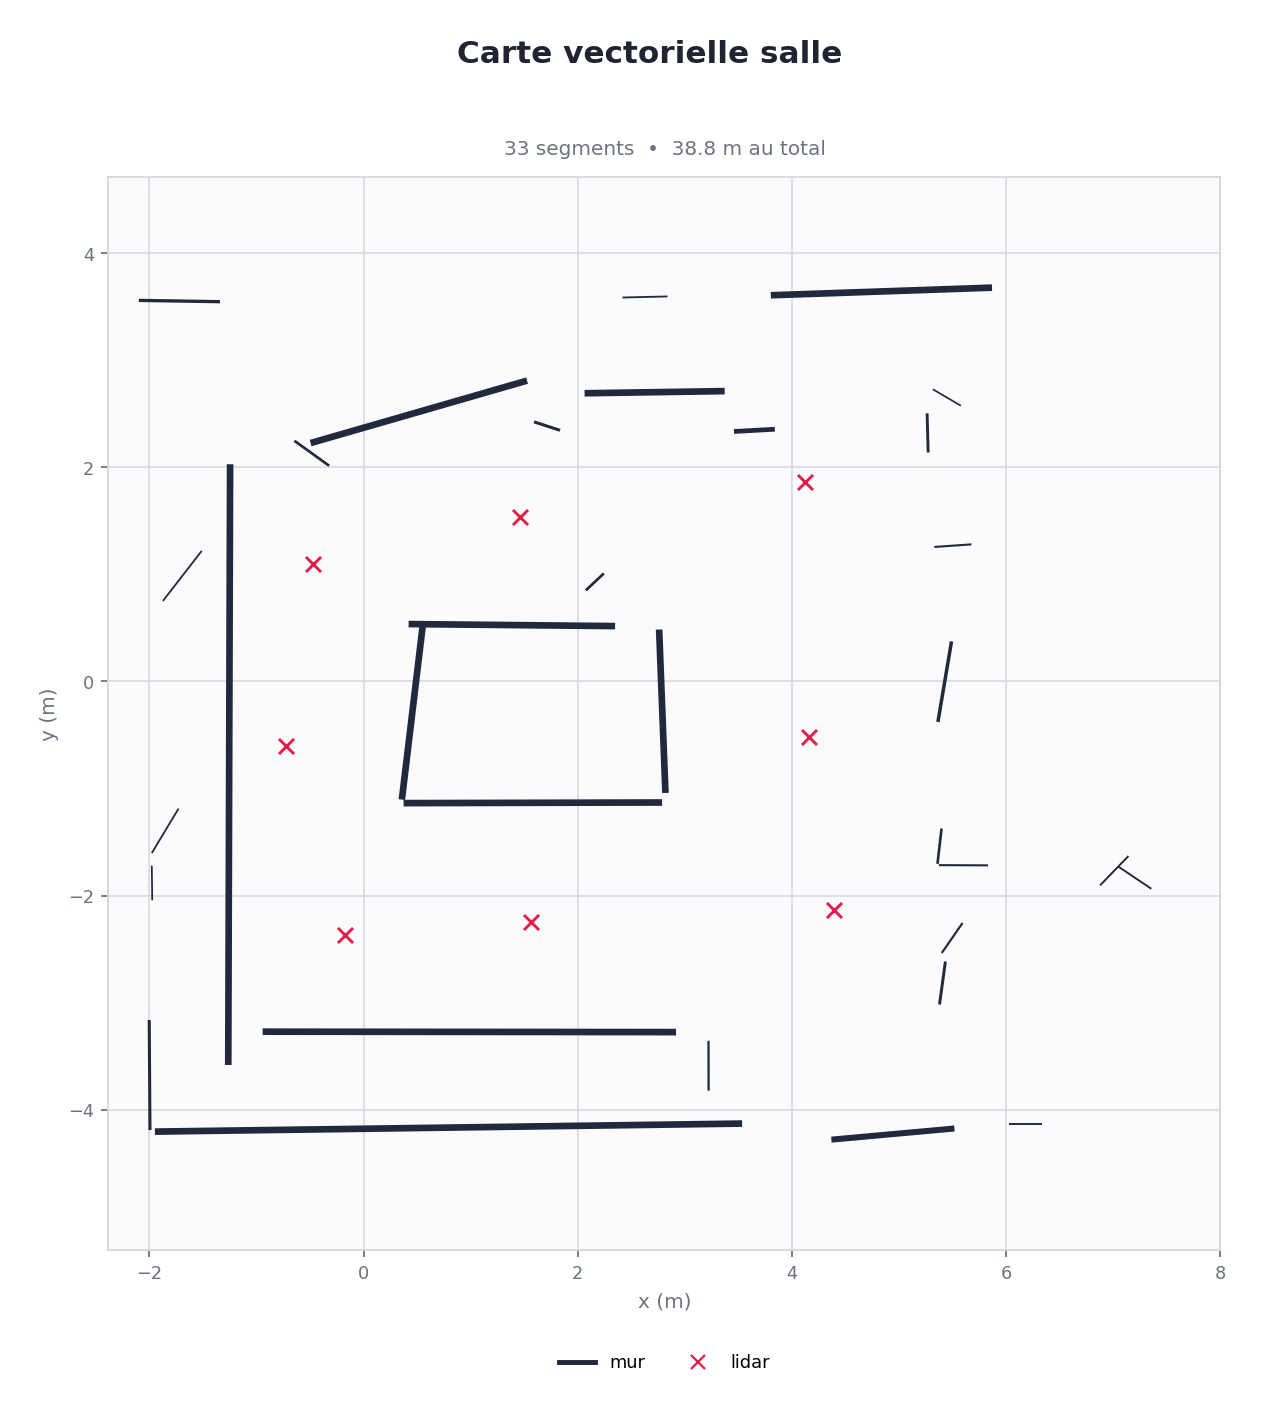

Values plotted in this chart, from the file beside it:
# vectoriel;segments=33;sources=-0.725, -0.601|-0.474, 1.095|-0.172, -2.371|1.456, 1.538|1.567, -2.251|4.123, 1.859|4.157, -0.521|4.394, -2.135
Type, x1(mm), y1(mm), x2(mm), y2(mm), Hits
segment, -1247, 2027, -1264, -3582, 415
segment, -943, -3271, 2917, -3275, 294
segment, 2787, -1131, 373, -1137, 134
segment, 5867, 3676, 3802, 3605, 93
segment, 420, 535, 2348, 516, 88
segment, 3534, -4129, -1949, -4204, 90
segment, 2818, -1042, 2759, 484, 73
segment, 357, -1104, 553, 531, 114
segment, 1526, 2808, -495, 2225, 100
segment, 2063, 2690, 3371, 2710, 71
segment, 4367, -4279, 5516, -4175, 53
segment, 3839, 2354, 3458, 2333, 38
segment, 5362, -379, 5489, 373, 24
segment, -1341, 3545, -2099, 3557, 22
segment, 1834, 2344, 1591, 2423, 19
segment, -2002, -3162, -1995, -4190, 19
segment, 5377, -3017, 5432, -2616, 18
segment, 5271, 2137, 5261, 2503, 17
segment, 2075, 850, 2243, 1008, 15
segment, -322, 2013, -646, 2246, 15
segment, 5358, -1704, 5396, -1374, 14
segment, 3220, -3356, 3221, -3822, 10
segment, 5398, -2536, 5592, -2256, 9
segment, 5830, -1718, 5371, -1716, 8
segment, 5329, 1255, 5675, 1279, 8
segment, 6022, -4136, 6336, -4136, 6
segment, 7355, -1937, 7046, -1729, 6
segment, 7141, -1631, 6876, -1905, 6
segment, -1728, -1188, -1978, -1603, 5
segment, 2837, 3594, 2417, 3584, 5
segment, -1512, 1218, -1874, 751, 5
segment, -1974, -2044, -1978, -1721, 4
segment, 5576, 2574, 5315, 2727, 4
